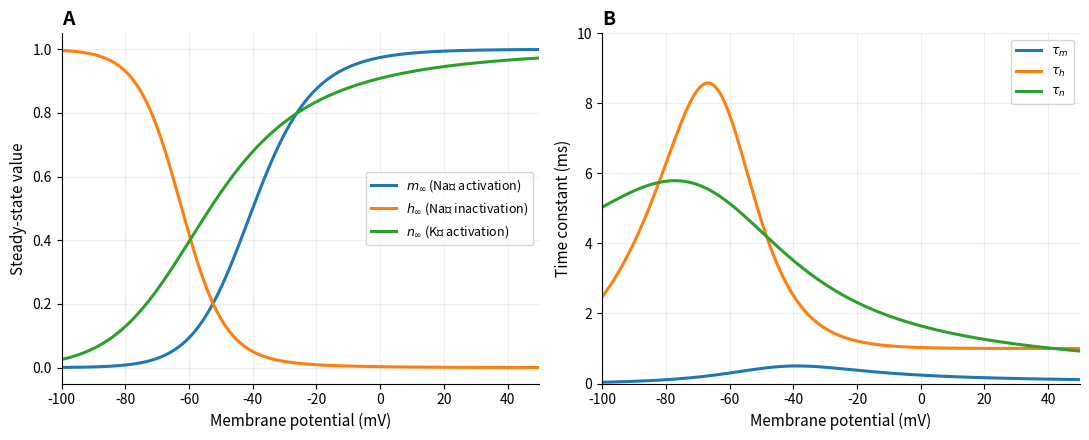

Generate this figure with matplotlib: (Note: this script raises an exception after producing the figure.)
"""Generate two-panel HH gating curves figure for section 11.4."""

import matplotlib.pyplot as plt
import numpy as np


# --- HH rate functions ---
def vtrap(x):
    """Numerically stable x / (1 - exp(-x))."""
    return np.where(np.abs(x) < 1e-6, 1.0 + x / 2.0, x / (1.0 - np.exp(-x)))

def alpha_m(V): return vtrap((V + 40) / 10)
def beta_m(V):  return 4.0 * np.exp(-(V + 65) / 18)
def alpha_h(V): return 0.07 * np.exp(-(V + 65) / 20)
def beta_h(V):  return 1.0 / (1.0 + np.exp(-(V + 35) / 10))
def alpha_n(V): return 0.1 * vtrap((V + 55) / 10)
def beta_n(V):  return 0.125 * np.exp(-(V + 65) / 80)


# --- Compute ---
V = np.linspace(-100, 50, 500)

m_inf = alpha_m(V) / (alpha_m(V) + beta_m(V))
h_inf = alpha_h(V) / (alpha_h(V) + beta_h(V))
n_inf = alpha_n(V) / (alpha_n(V) + beta_n(V))

tau_m = 1.0 / (alpha_m(V) + beta_m(V))
tau_h = 1.0 / (alpha_h(V) + beta_h(V))
tau_n = 1.0 / (alpha_n(V) + beta_n(V))

# --- Figure ---
fig, (ax1, ax2) = plt.subplots(1, 2, figsize=(11, 4.5), sharex=True)

# ---- Panel A: Steady-state curves ----
ax1.plot(V, m_inf, "C0", linewidth=2.2, label=r"$m_\infty$ (Na⁺ activation)")
ax1.plot(V, h_inf, "C1", linewidth=2.2, label=r"$h_\infty$ (Na⁺ inactivation)")
ax1.plot(V, n_inf, "C2", linewidth=2.2, label=r"$n_\infty$ (K⁺ activation)")

ax1.set_xlabel("Membrane potential (mV)", fontsize=11)
ax1.set_ylabel("Steady-state value", fontsize=11)
ax1.set_xlim(-100, 50)
ax1.set_ylim(-0.05, 1.05)
ax1.legend(fontsize=9, loc="center right")
ax1.set_title("A", fontsize=14, fontweight="bold", loc="left")
ax1.spines["top"].set_visible(False)
ax1.spines["right"].set_visible(False)
ax1.grid(True, alpha=0.2)

# ---- Panel B: Time constants ----
ax2.plot(V, tau_m, "C0", linewidth=2.2, label=r"$\tau_m$")
ax2.plot(V, tau_h, "C1", linewidth=2.2, label=r"$\tau_h$")
ax2.plot(V, tau_n, "C2", linewidth=2.2, label=r"$\tau_n$")

ax2.set_xlabel("Membrane potential (mV)", fontsize=11)
ax2.set_ylabel("Time constant (ms)", fontsize=11)
ax2.set_xlim(-100, 50)
ax2.set_ylim(0, 10)
ax2.legend(fontsize=9, loc="upper right")
ax2.set_title("B", fontsize=14, fontweight="bold", loc="left")
ax2.spines["top"].set_visible(False)
ax2.spines["right"].set_visible(False)
ax2.grid(True, alpha=0.2)

plt.tight_layout()
plt.savefig(
    "/Users/nicolai/github/SSCP_lectures/L04_06 (Modeling Action Potentials)/fig/hh_gating_curves.png",
    dpi=200,
    bbox_inches="tight",
    facecolor="white",
)
plt.show()
print("Saved to fig/hh_gating_curves.png")
